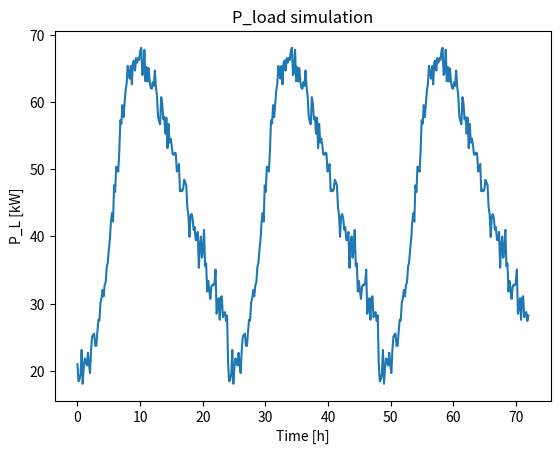

Write the Python code that produced this figure.
""" 
Simulation module for PV-cell 
Based on the real signals that looks somewhat like a sinus with max-value around 75 kW
"""

import numpy as np
import matplotlib.pyplot as plt
from scipy.stats import skewnorm

def simulate_p_load(
    samples_per_hour=6,
    max_power= 100,
    min_power= 20,
    days= 1,
    add_noise = True,
    plot = True):
    """ Simulation of PV-cell
    
    Uses a skew normal distribution, which approximates the load.
    All values outside sunset-sunrise is set to zero

    params:
        samples_per_hour  [min]: Sampling time. Defaults to 10min -> 6 samples per hour
        max_power   [kW]: Scaling-factor (dependent on irridation/weather/season)
        min_power   [kW]: Lifts the distribution to a minumum level
        add_noise   [bool]: Add gaussion noise to measurements
        plot        [bool]: Plots the power-load throughout the day

    returns:
        P_L        [kW]: array with 24_samples_per_hour of p_load
    """

    HOURS = 24
    SKEWING_FACTOR = 4
    NUM_ACTIVE_DATAPOINTS= samples_per_hour*HOURS

    x = np.linspace(skewnorm.ppf(0.1, SKEWING_FACTOR),
                skewnorm.ppf(0.9999, SKEWING_FACTOR), NUM_ACTIVE_DATAPOINTS)

    if add_noise:
        n = np.random.normal(0, 0.05, NUM_ACTIVE_DATAPOINTS)*0.3*max_power
    else:
        n = np.zeros(NUM_ACTIVE_DATAPOINTS)

    skewnorm_ = skewnorm.pdf(x, SKEWING_FACTOR, loc = 1, scale=1.5)

    P_L = max_power * skewnorm_ + min_power + n
    t = np.linspace(0, days*HOURS, num= days*HOURS*samples_per_hour)

    P_L = np.concatenate( ([P_L for _ in range(days)]), axis = None )
    if plot:
        # Plot 
        plt.figure()
        plt.plot(t, P_L)

        plt.xlabel('Time [h]')
        plt.ylabel('P_L [kW]')
        plt.title('P_load simulation')
    
    return P_L

if __name__ == "__main__":
    simulate_p_load(days = 3)
    plt.show()